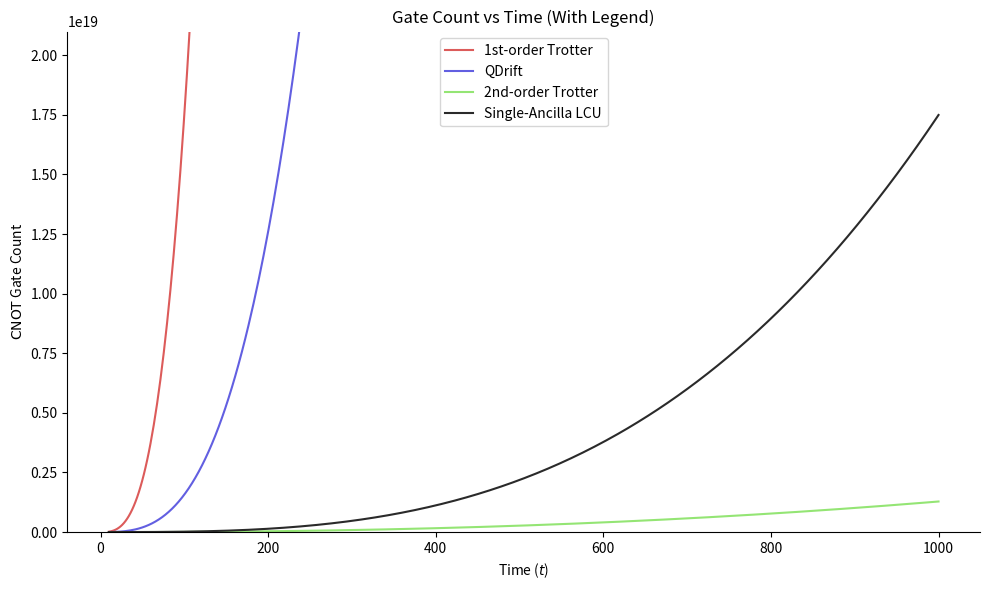
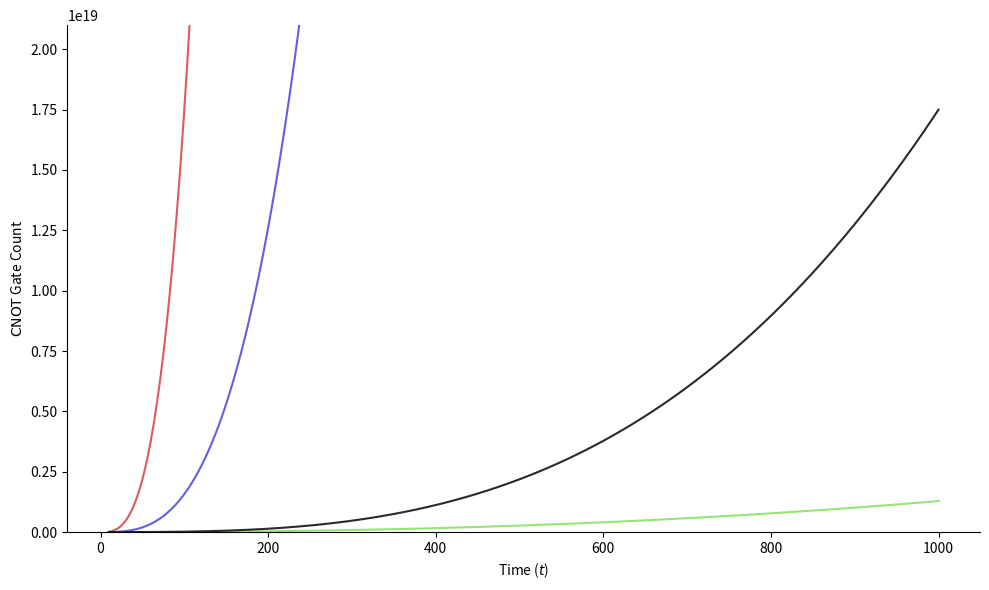

Source code (Python) for these figures, in order:
import hashlib
import json
import os
import numpy as np
import seaborn as sns
import matplotlib.pyplot as plt

"""
Quantum Collision Model Benchmarking Tool

This script generates analytical plots comparing gate count vs time for different
quantum simulation techniques for Lindbladian dynamics using the collision model.

To use: Simply adjust the parameters in the 'parameters' dictionary and run the script.
"""

# Directory to save plots - create if it doesn't exist
DIR = "plots/newbenchmark/cx_vs_time_analytical/"
os.makedirs(DIR, exist_ok=True)

# Parameters - MODIFY THESE VALUES AS NEEDED
parameters = {
    "L": 10,                    # Number of Pauli strings
    "m": 10,                    # Number of sub-environments
    "O_norm": 9.0,              # Norm of observable O
    "H_norm": 1.0,              # Norm of Hamiltonian H
    "Gamma": 24.0,              # Gamma parameter
    "beta_max": 1.0,            # Maximum beta
    "epsilon": 1e-1,            # Fixed error value
    "alpha_commutator_1st": 1.1114244518026801,  # Alpha commutator for 1st-order Trotter
    "alpha_commutator_2nd": 2.3818703023137573,  # Alpha commutator for 2nd-order Trotter
    "time_values": np.linspace(10, 1000, 500).tolist()  # Time values
}

COLORS = ["#DC5B5A", "#625FE1", "#94E574", "#2A2A2A", "#D575EF", 
          "#3ABEFF", "#FFB743", "#00CC99", "#FF6B6B", "#845EC2", 
          "#F9F871", "#00C9A7", "#C34A36", "#4ECDC4", "#FF9671", 
          "#FFC75F", "#008080", "#D65DB1", "#4D8076", "#FF8066"]

def generate_plots():
    # Generate a hash for the parameters to track different runs
    param_hash = hashlib.md5(json.dumps(parameters, sort_keys=True).encode()).hexdigest()
    parameters["hash"] = param_hash

    # Save parameters to JSON for reproducibility
    with open(os.path.join(DIR, f"parameters_{param_hash}.json"), "w") as f:
        json.dump(parameters, f, indent=4)

    # Extract parameters for readability
    L = parameters["L"]
    m = parameters["m"]
    O_norm = parameters["O_norm"]
    Gamma = parameters["Gamma"]
    beta_max = parameters["beta_max"]
    epsilon = parameters["epsilon"]
    alpha_commutator_1st = parameters["alpha_commutator_1st"]
    alpha_commutator_2nd = parameters["alpha_commutator_2nd"]
    time_values = parameters["time_values"]

    # Analytical formulas for gate counts as a function of time
    # These formulas are derived from the circuit depth and classical repetitions
    # in the table, with time t scaling the Gamma parameter
    def trotter_1st_order(t):
        # Circuit depth with Gamma*t
        circuit_depth = alpha_commutator_1st * (L * m**3 * (t ** 3) * O_norm**2 * Gamma * beta_max**2) / epsilon**2
        # Classical repetitions
        repetitions = O_norm**2 / epsilon**2
        # Total gate count proportional to circuit depth * repetitions
        return circuit_depth * repetitions

    def qdrift(t):
        circuit_depth = (m**3 * (t ** 3) * O_norm**2 * Gamma * beta_max**2) / epsilon**2
        repetitions = O_norm**2 / epsilon**2
        return circuit_depth * repetitions

    def trotter_2nd_order(t):
        circuit_depth = alpha_commutator_2nd * L * (m * t)**(9/4) * (O_norm/epsilon)**(5/4) * Gamma * beta_max**(3/2)
        repetitions = O_norm**2 / epsilon**2
        return circuit_depth * repetitions

    def single_ancilla_lcu(t):
        circuit_depth = (m**3 * O_norm * (t ** 3) * Gamma * beta_max**2) / epsilon
        repetitions = O_norm**2 / epsilon**2
        return circuit_depth * repetitions
    
    # Generate gate counts for each algorithm
    trotter_counts = [trotter_1st_order(t) for t in time_values]
    qdrift_counts = [qdrift(t) for t in time_values]
    trotter_2nd_counts = [trotter_2nd_order(t) for t in time_values]
    single_ancilla_counts = [single_ancilla_lcu(t) for t in time_values]

    # Find the maximum value of the lower algorithms to set the y-axis limit
    lower_algos_max = max(max(trotter_2nd_counts), max(single_ancilla_counts))
    
    # Add padding to the y-axis upper limit
    y_limit = lower_algos_max * 1.2

    # Function to create plots with or without legend
    def create_plot(with_legend=True):
        plt.figure(figsize=(10, 6))
        ax = plt.gca()
        
        # Plot 1st-order Trotter with clip_on=False to allow it to extend beyond the plot bounds
        ax.plot(time_values, trotter_counts, '-', color=COLORS[0], 
                label='1st-order Trotter')
        # ax.scatter(time_values, trotter_counts, color=COLORS[0], s=50)
        
        # Plot other algorithms with higher zorder to ensure they're visible
        ax.plot(time_values, qdrift_counts, '-', color=COLORS[1], 
                label='QDrift', zorder=2)
        # ax.scatter(time_values, qdrift_counts, color=COLORS[1], s=50, zorder=2)
        
        ax.plot(time_values, trotter_2nd_counts, '-', color=COLORS[2], 
                label='2nd-order Trotter', zorder=2)
        # ax.scatter(time_values, trotter_2nd_counts, color=COLORS[2], s=50, zorder=2)
        
        ax.plot(time_values, single_ancilla_counts, '-', color=COLORS[3], 
                label='Single-Ancilla LCU', zorder=2)
        # ax.scatter(time_values, single_ancilla_counts, color=COLORS[3], s=50, zorder=2)
        
        # Set the y-axis limit to focus on lower algorithms
        plt.ylim(0, y_limit)
        
        # Add annotation to indicate 1st-order Trotter continues off-scale
        # last_visible_index = next((i for i, y in enumerate(trotter_counts) if y > y_limit), len(trotter_counts)) - 1
        # if last_visible_index >= 0:
        #     last_visible_x = time_values[last_visible_index]
        #     plt.annotate("1st-order Trotter\ncontinues off-scale", 
        #                 xy=(last_visible_x, y_limit * 0.95), 
        #                 xytext=(last_visible_x + 1, y_limit * 0.7),
        #                 arrowprops=dict(facecolor='black', shrink=0.05, width=1.5, headwidth=8),
        #                 fontsize=9)
        
        ax.spines["top"].set_visible(False)
        ax.spines["right"].set_visible(False)
        
        # Linear scale for y-axis as requested
        plt.xlabel(r'Time ($t$)')
        plt.ylabel(r'$\text{CNOT}$ Gate Count')
        
        if with_legend:
            plt.title('Gate Count vs Time (With Legend)')
            plt.legend()
        else:
            plt.title('')
        
        plt.tight_layout()
        filename = f"gate_count_vs_time_{'with' if with_legend else 'without'}_legend_{param_hash}.png"
        plt.savefig(os.path.join(DIR, filename), bbox_inches='tight')
        plt.close()

    # Create both plots
    create_plot(with_legend=True)
    create_plot(with_legend=False)

    print(f"Plots saved in {DIR} with hash {param_hash}")

if __name__ == "__main__":
    generate_plots()
